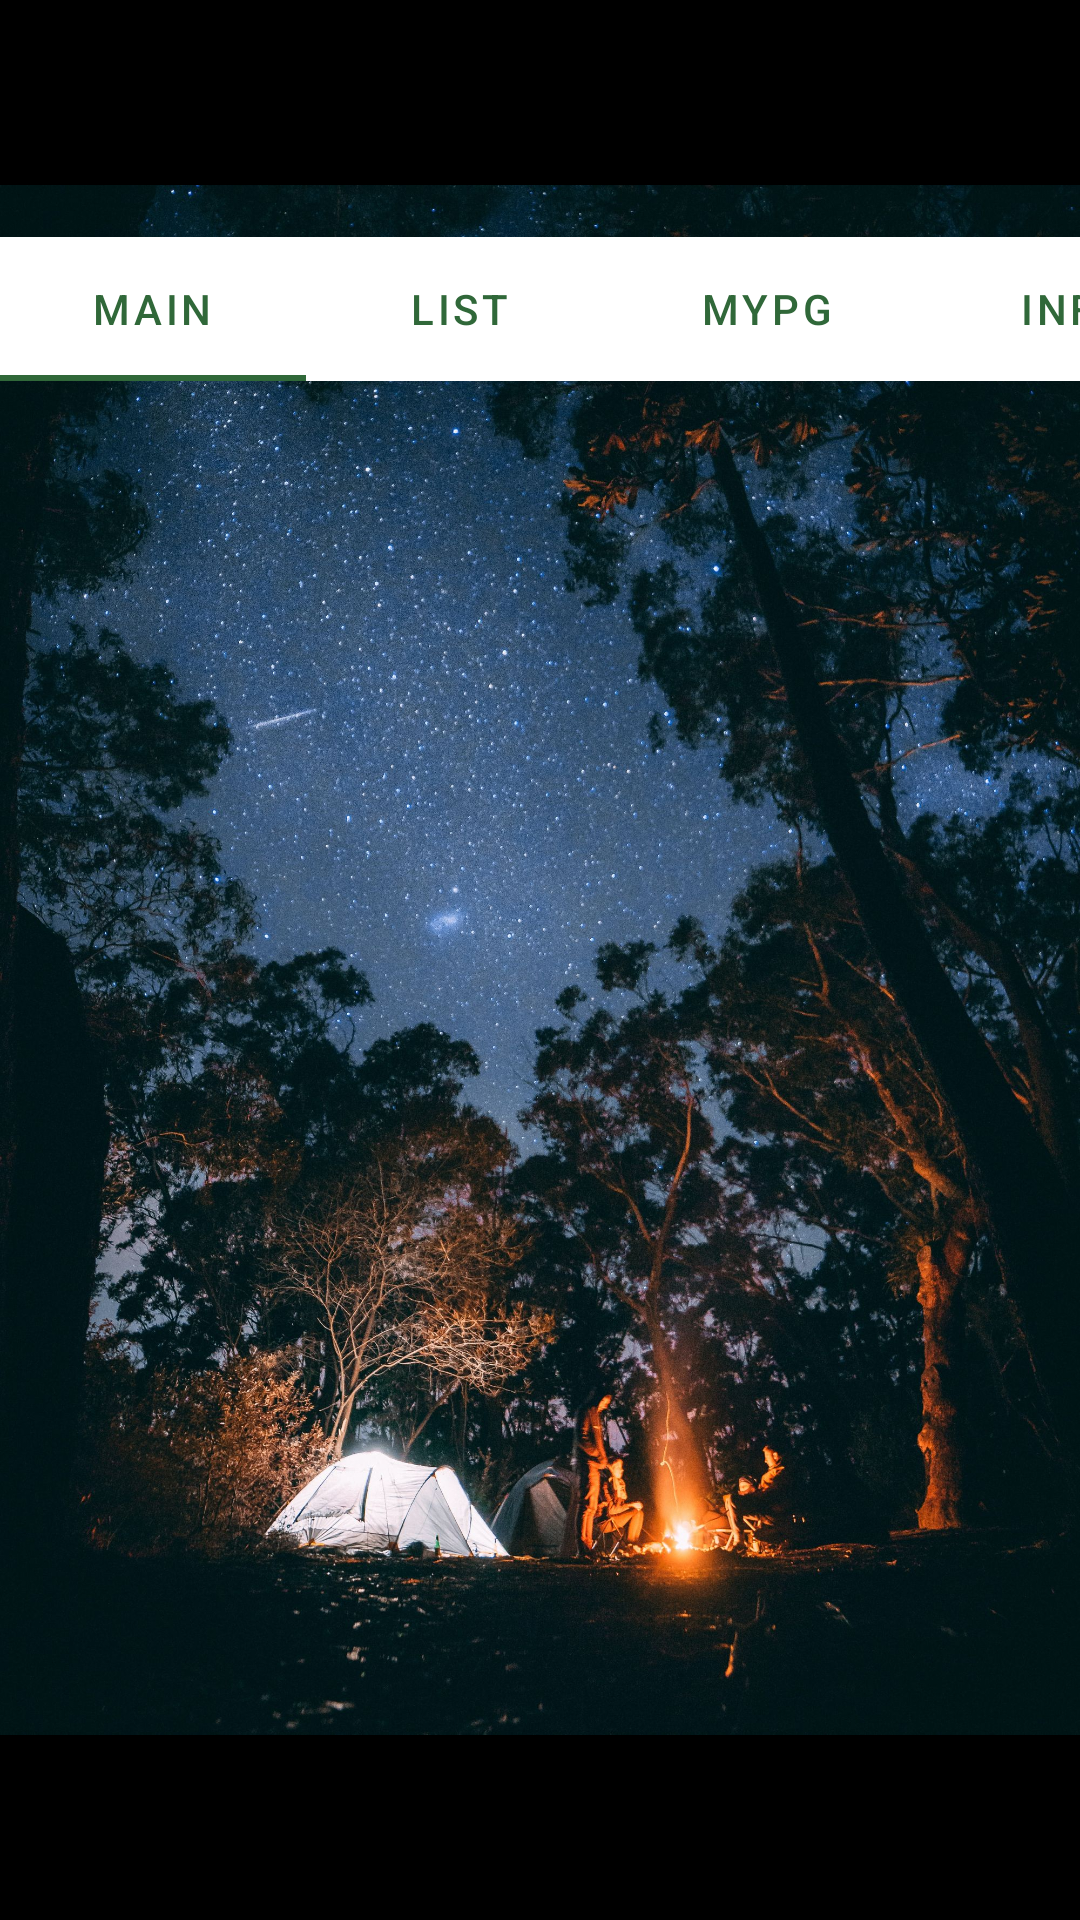

The Android layout XML behind this screen, and the referenced resources:
<!-- AndroidManifest.xml: application theme Theme.Vincent -->
<!-- res/layout/result_activity.xml -->
<?xml version="1.0" encoding="utf-8"?>
<androidx.constraintlayout.widget.ConstraintLayout xmlns:android="http://schemas.android.com/apk/res/android"
                                                   xmlns:app="http://schemas.android.com/apk/res-auto"
                                                   xmlns:tools="http://schemas.android.com/tools"
                                                   android:layout_width="match_parent"
                                                   android:layout_height="match_parent" android:background="#000000">
	
	<LinearLayout
			android:orientation="vertical"
			android:layout_width="match_parent"
			android:layout_height="match_parent" app:layout_constraintTop_toTopOf="parent"
			app:layout_constraintStart_toStartOf="parent" app:layout_constraintBottom_toBottomOf="parent"
			app:layout_constraintEnd_toEndOf="parent" android:backgroundTint="#000000">
		<ImageView
				android:layout_width="match_parent"
				android:layout_height="710dp" app:srcCompat="@drawable/background" android:id="@+id/imageView4"
				android:layout_weight="1"/>
	</LinearLayout>
	<androidx.viewpager2.widget.ViewPager2
			android:layout_width="371dp"
			android:layout_height="540dp"
			app:layout_constraintStart_toStartOf="parent" app:layout_constraintEnd_toEndOf="parent"
			app:layout_constraintTop_toBottomOf="@+id/tabLayout" app:layout_constraintBottom_toBottomOf="parent"
			android:id="@+id/viewPager"/>
	<com.google.android.material.tabs.TabLayout
			app:tabTextColor="#306839"
			app:tabIndicatorColor="#306839"
			android:layout_width="409dp"
			android:layout_height="wrap_content"
			android:id="@+id/tabLayout"
			app:layout_constraintStart_toStartOf="parent"
			app:layout_constraintEnd_toEndOf="parent"
			app:layout_constraintHorizontal_bias="0.0" app:layout_constraintTop_toBottomOf="@+id/imageView3">
		
		<com.google.android.material.tabs.TabItem
				android:layout_width="wrap_content"
				android:layout_height="wrap_content"
				android:text="MAIN"/>
		
		<com.google.android.material.tabs.TabItem
				android:layout_width="wrap_content"
				android:layout_height="wrap_content"
				android:text="LIST"/>
		
		<com.google.android.material.tabs.TabItem
				android:layout_width="wrap_content"
				android:layout_height="wrap_content"
				android:text="MYPG"/>
		
		<com.google.android.material.tabs.TabItem
				android:layout_width="wrap_content"
				android:layout_height="wrap_content"
				android:text="INFO"/>
	</com.google.android.material.tabs.TabLayout>
	<ImageView
			android:layout_width="314dp"
			android:layout_height="79dp" app:srcCompat="@drawable/logo" android:id="@+id/imageView3"
			app:layout_constraintEnd_toEndOf="parent"
			app:layout_constraintStart_toStartOf="parent" app:layout_constraintTop_toTopOf="parent"/>
</androidx.constraintlayout.widget.ConstraintLayout>
<!-- resources referenced by this layout -->
<resources>
  <!-- drawable background: jpg bitmap (drawable-v24, 1039091 bytes) -->
  <style name="Theme.Vincent" parent="Theme.MaterialComponents.DayNight.DarkActionBar">
          
          <item name="colorPrimary">@color/purple_500</item>
          <item name="colorPrimaryVariant">@color/purple_700</item>
          <item name="colorOnPrimary">@color/white</item>
          
          <item name="colorSecondary">@color/teal_200</item>
          <item name="colorSecondaryVariant">@color/teal_700</item>
          <item name="colorOnSecondary">@color/black</item>
          
          <item name="android:statusBarColor" tools:targetApi="l">?attr/colorPrimaryVariant</item>
          <item name="windowNoTitle">true</item>
  
          
      </style>
  <!-- not gathered from this repository: default colours our renderer supplied (Android Studio template values) -->
  <color name="purple_500">#FF6200EE</color>
  <color name="purple_700">#FF3700B3</color>
  <color name="teal_200">#FF03DAC5</color>
  <color name="teal_700">#FF018786</color>
  <color name="black">#FF000000</color>
  <color name="white">#FFFFFFFF</color>
</resources>
